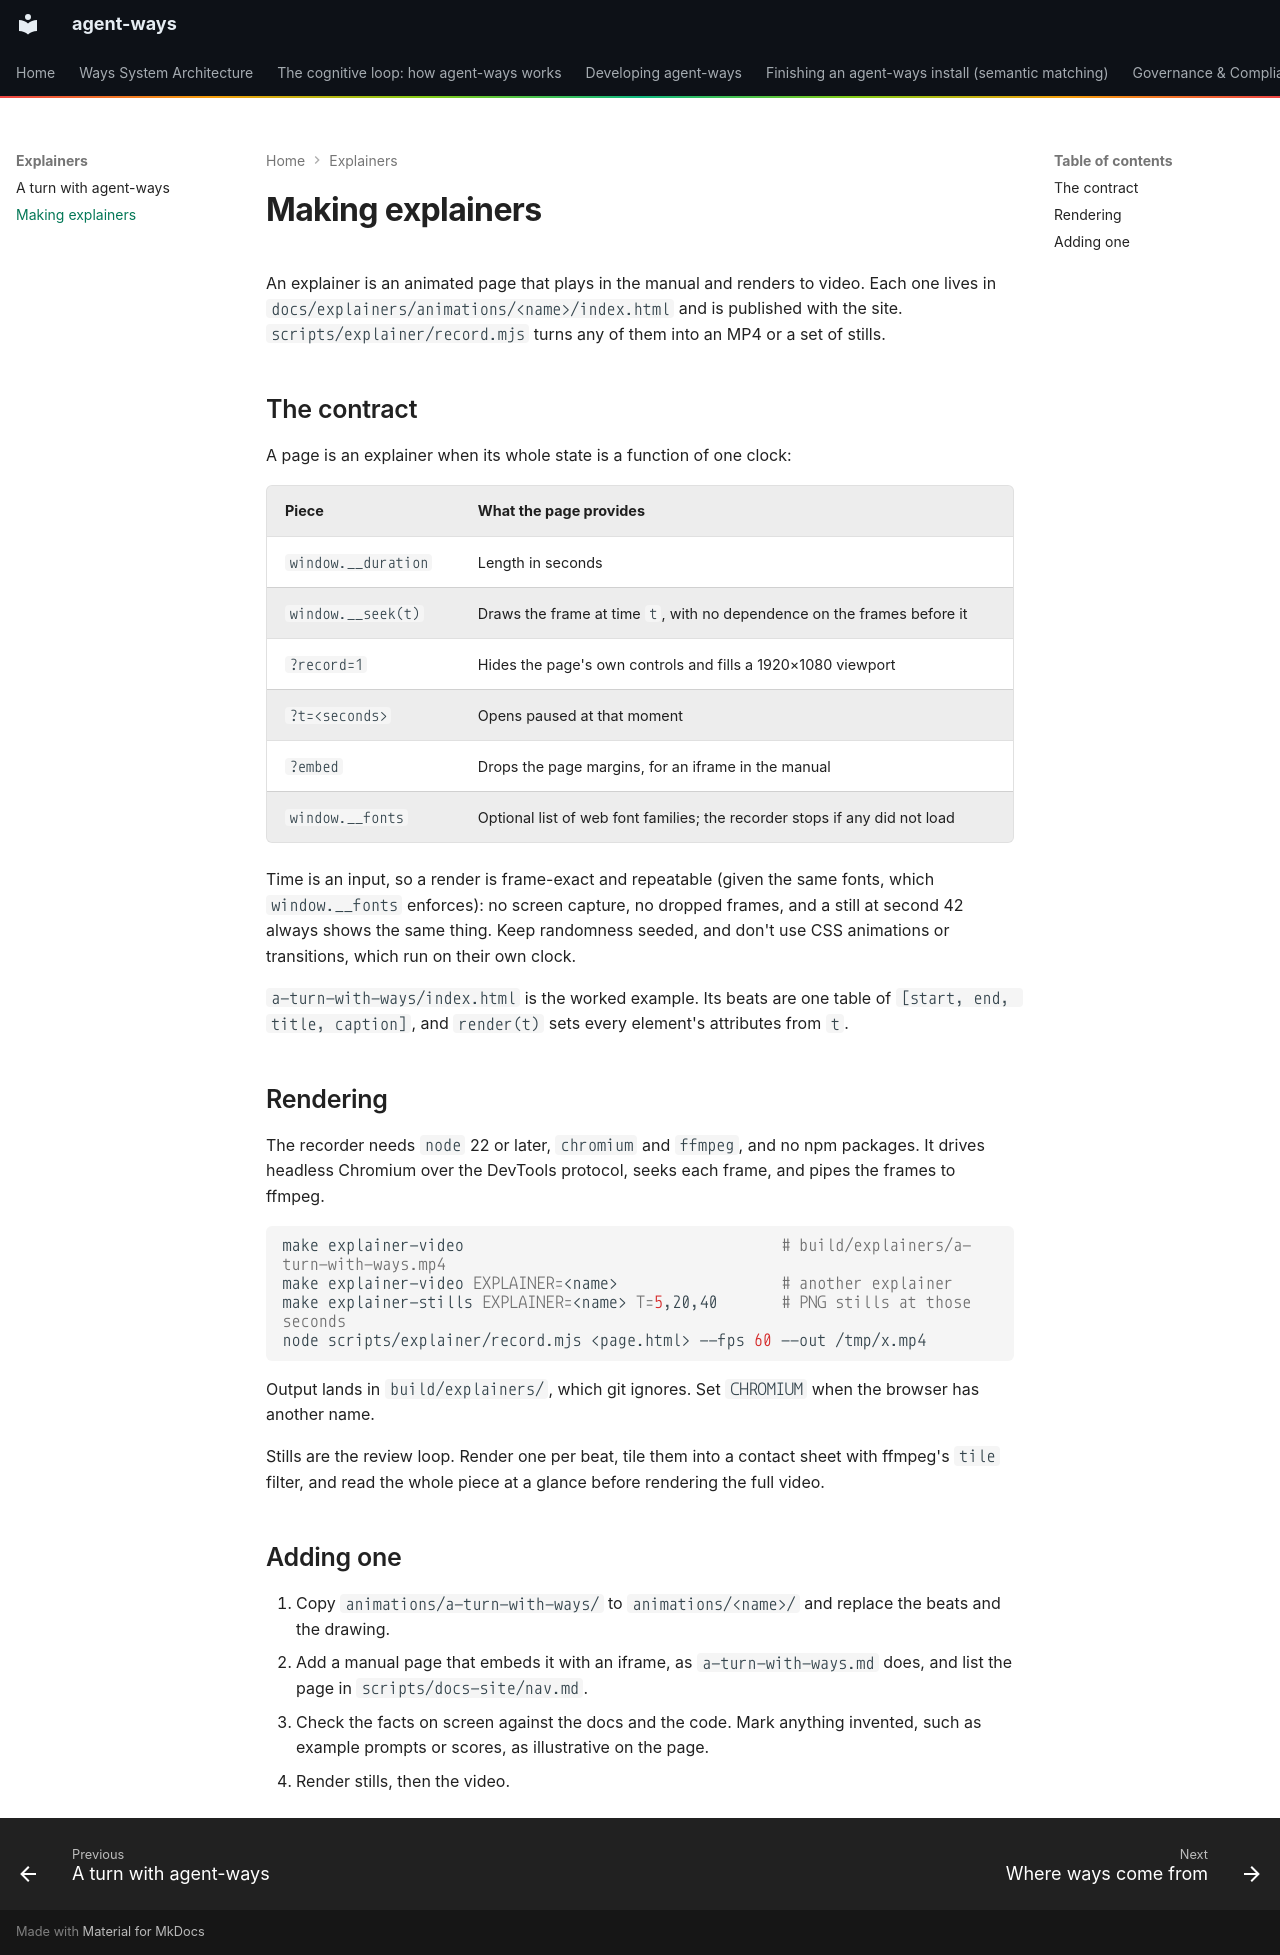

repository: aaronsb/agent-ways · page: explainers/authoring/index.html · generator: mkdocs

# Making explainers

An explainer is an animated page that plays in the manual and renders to video. Each one lives in `docs/explainers/animations/<name>/index.html` and is published with the site. `scripts/explainer/record.mjs` turns any of them into an MP4 or a set of stills.

## The contract

A page is an explainer when its whole state is a function of one clock:

| Piece | What the page provides |
|---|---|
| `window.__duration` | Length in seconds |
| `window.__seek(t)` | Draws the frame at time `t`, with no dependence on the frames before it |
| `?record=1` | Hides the page's own controls and fills a 1920×1080 viewport |
| `?t=<seconds>` | Opens paused at that moment |
| `?embed` | Drops the page margins, for an iframe in the manual |
| `window.__fonts` | Optional list of web font families; the recorder stops if any did not load |

Time is an input, so a render is frame-exact and repeatable (given the same fonts, which `window.__fonts` enforces): no screen capture, no dropped frames, and a still at second 42 always shows the same thing. Keep randomness seeded, and don't use CSS animations or transitions, which run on their own clock.

`a-turn-with-ways/index.html` is the worked example. Its beats are one table of `[start, end, title, caption]`, and `render(t)` sets every element's attributes from `t`.

## Rendering

The recorder needs `node` 22 or later, `chromium` and `ffmpeg`, and no npm packages. It drives headless Chromium over the DevTools protocol, seeks each frame, and pipes the frames to ffmpeg.

```bash
make explainer-video                                   # build/explainers/a-turn-with-ways.mp4
make explainer-video EXPLAINER=<name>                  # another explainer
make explainer-stills EXPLAINER=<name> T=5,20,40       # PNG stills at those seconds
node scripts/explainer/record.mjs <page.html> --fps 60 --out /tmp/x.mp4
```

Output lands in `build/explainers/`, which git ignores. Set `CHROMIUM` when the browser has another name.

Stills are the review loop. Render one per beat, tile them into a contact sheet with ffmpeg's `tile` filter, and read the whole piece at a glance before rendering the full video.

## Adding one

1. Copy `animations/a-turn-with-ways/` to `animations/<name>/` and replace the beats and the drawing.
2. Add a manual page that embeds it with an iframe, as `a-turn-with-ways.md` does, and list the page in `scripts/docs-site/nav.md`.
3. Check the facts on screen against the docs and the code. Mark anything invented, such as example prompts or scores, as illustrative on the page.
4. Render stills, then the video.
